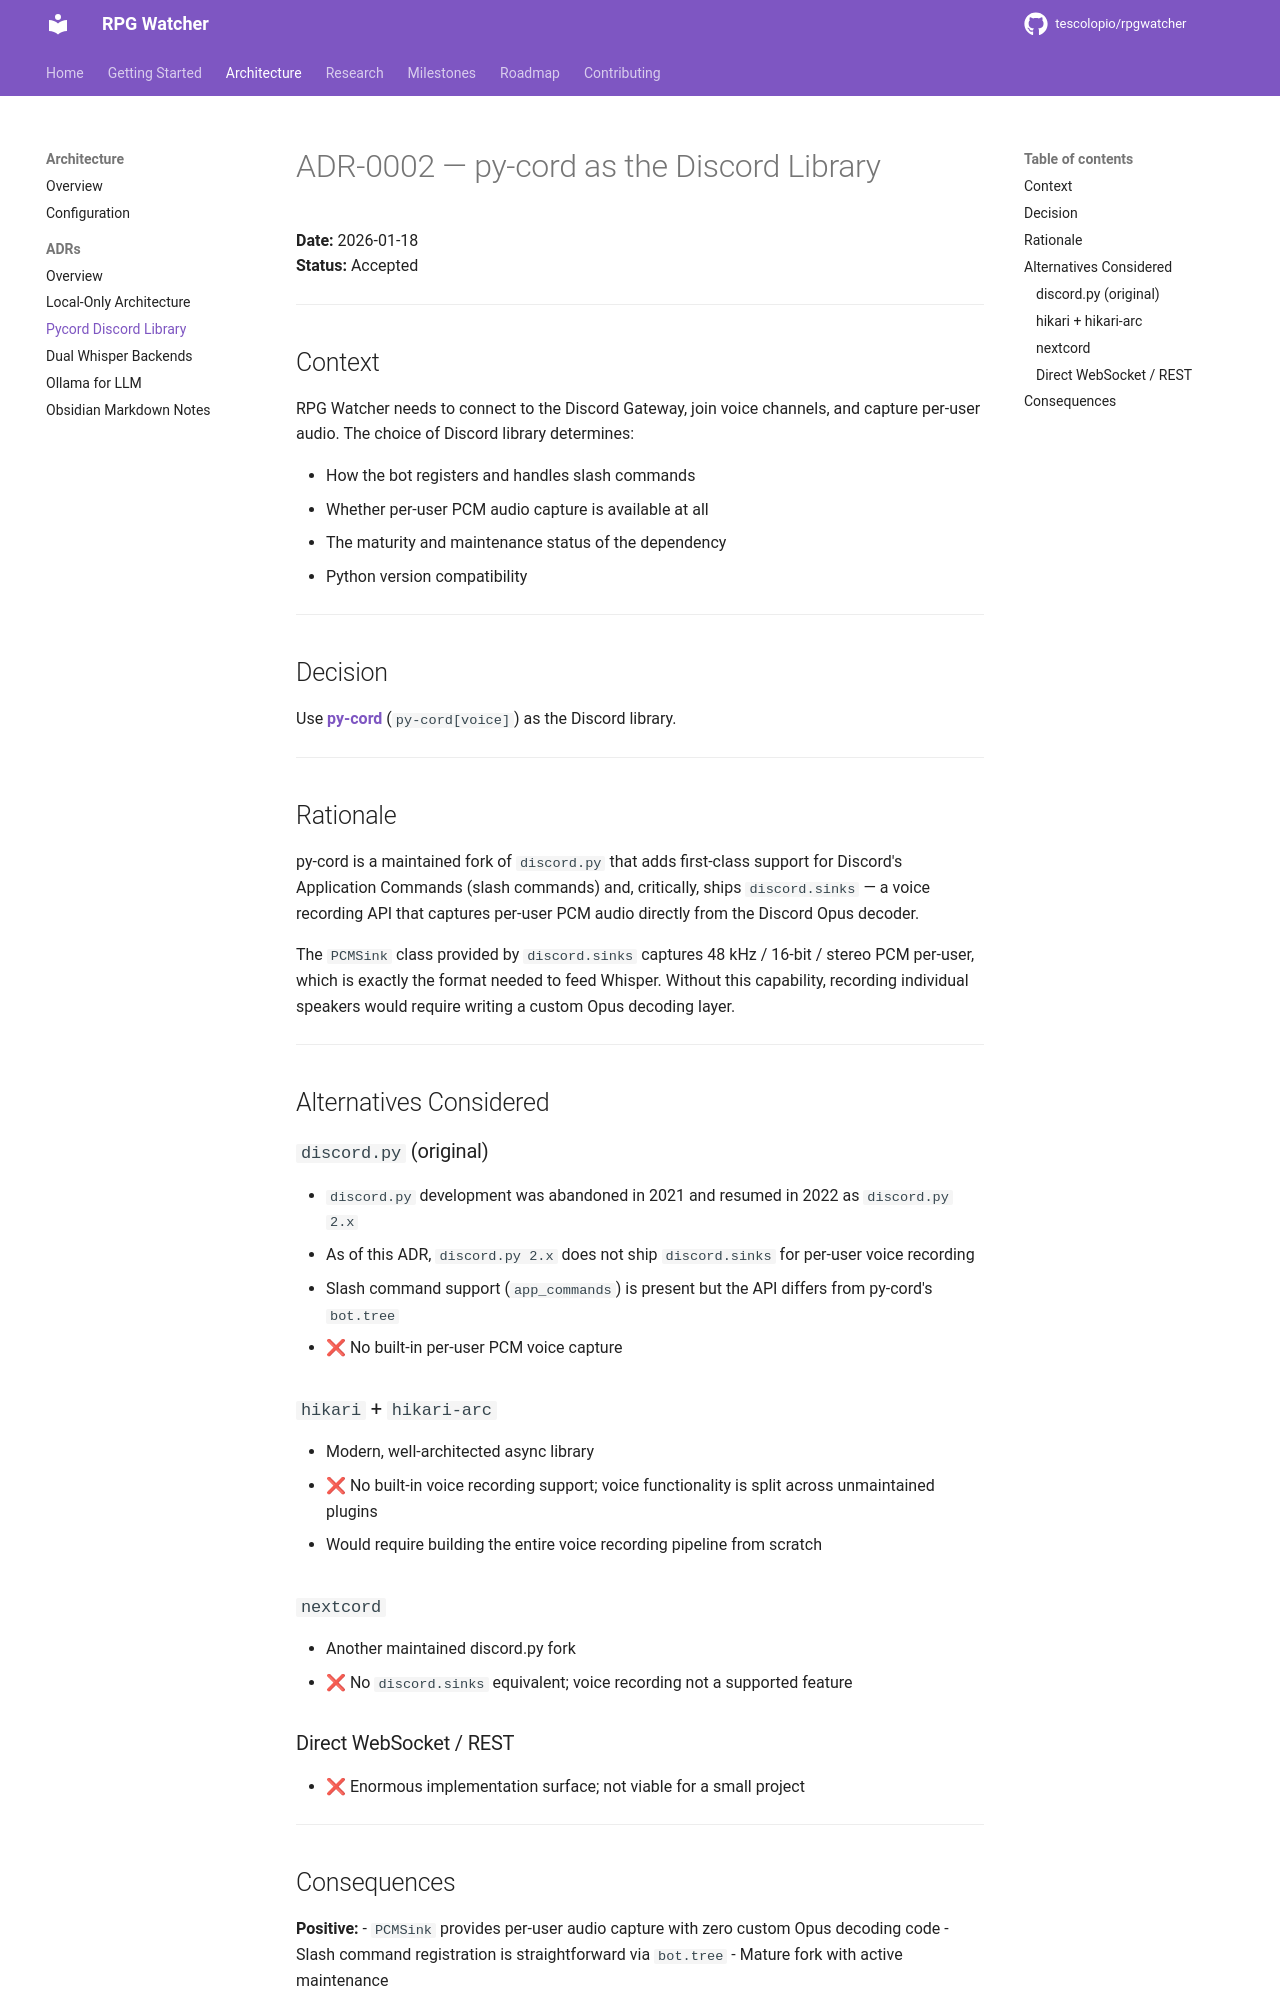

repository: tescolopio/TheWatcher · page: adr/0002-pycord-discord-library/index.html · generator: mkdocs

# ADR-0002 — py-cord as the Discord Library

**Date:** 2026-01-18  
**Status:** Accepted

---

## Context

RPG Watcher needs to connect to the Discord Gateway, join voice channels, and capture per-user audio.  The choice of Discord library determines:

- How the bot registers and handles slash commands
- Whether per-user PCM audio capture is available at all
- The maturity and maintenance status of the dependency
- Python version compatibility

---

## Decision

Use **[py-cord](https://github.com/Pycord-Development/pycord)** (`py-cord[voice]`) as the Discord library.

---

## Rationale

py-cord is a maintained fork of `discord.py` that adds first-class support for Discord's Application Commands (slash commands) and, critically, ships `discord.sinks` — a voice recording API that captures per-user PCM audio directly from the Discord Opus decoder.

The `PCMSink` class provided by `discord.sinks` captures 48 kHz / 16-bit / stereo PCM per-user, which is exactly the format needed to feed Whisper.  Without this capability, recording individual speakers would require writing a custom Opus decoding layer.

---

## Alternatives Considered

### `discord.py` (original)

- `discord.py` development was abandoned in 2021 and resumed in 2022 as `discord.py 2.x`
- As of this ADR, `discord.py 2.x` does not ship `discord.sinks` for per-user voice recording
- Slash command support (`app_commands`) is present but the API differs from py-cord's `bot.tree`
- ❌ No built-in per-user PCM voice capture

### `hikari` + `hikari-arc`

- Modern, well-architected async library
- ❌ No built-in voice recording support; voice functionality is split across unmaintained plugins
- Would require building the entire voice recording pipeline from scratch

### `nextcord`

- Another maintained discord.py fork
- ❌ No `discord.sinks` equivalent; voice recording not a supported feature

### Direct WebSocket / REST

- ❌ Enormous implementation surface; not viable for a small project

---
